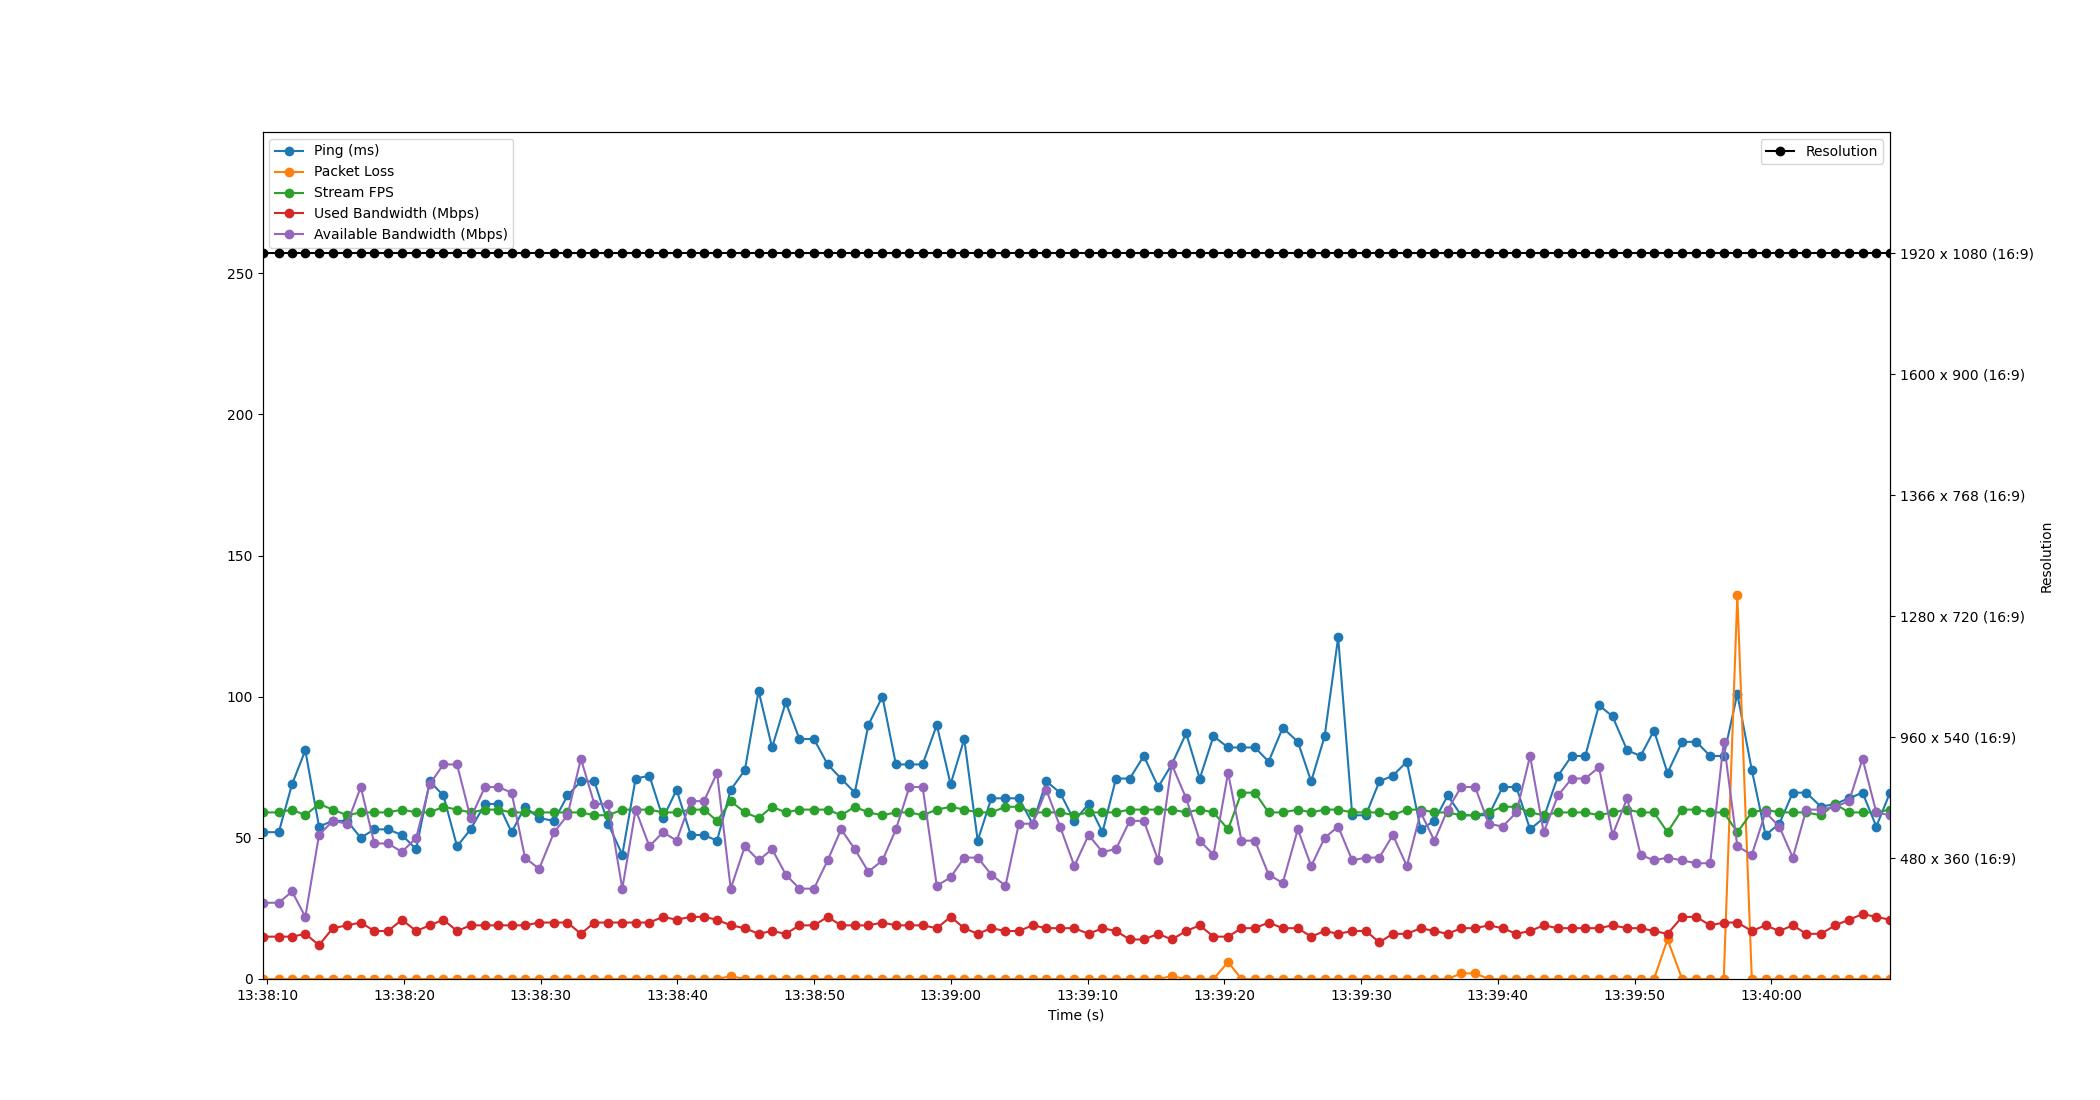

The table this chart was drawn from, first rows:
Time, Timestamp, Ping, Packet Loss, Stream FPS, Used Bandwidth, Resolution, Available Bandwidth
3.337860107421875e-06, 2023-07-11 13:38:09.655742, 52, 0, 59, 15, 1920 x 1080 (16:9), 27
1.191, 2023-07-11 13:38:10.846499, 52, 0, 59, 15, 1920 x 1080 (16:9), 27
2.161, 2023-07-11 13:38:11.816895, 69, 0, 60, 15, 1920 x 1080 (16:9), 31
3.131, 2023-07-11 13:38:12.787048, 81, 0, 58, 16, 1920 x 1080 (16:9), 22
4.132, 2023-07-11 13:38:13.788164, 54, 0, 62, 12, 1920 x 1080 (16:9), 51
5.142, 2023-07-11 13:38:14.797402, 56, 0, 60, 18, 1920 x 1080 (16:9), 56
6.186, 2023-07-11 13:38:15.841971, 56, 0, 58, 19, 1920 x 1080 (16:9), 55
7.188, 2023-07-11 13:38:16.844183, 50, 0, 59, 20, 1920 x 1080 (16:9), 68
8.176, 2023-07-11 13:38:17.831570, 53, 0, 59, 17, 1920 x 1080 (16:9), 48
9.186, 2023-07-11 13:38:18.842209, 53, 0, 59, 17, 1920 x 1080 (16:9), 48
10.19, 2023-07-11 13:38:19.850180, 51, 0, 60, 21, 1920 x 1080 (16:9), 45
11.24, 2023-07-11 13:38:20.896528, 46, 0, 59, 17, 1920 x 1080 (16:9), 50
12.23, 2023-07-11 13:38:21.886483, 70, 0, 59, 19, 1920 x 1080 (16:9), 69
13.23, 2023-07-11 13:38:22.886490, 65, 0, 61, 21, 1920 x 1080 (16:9), 76
14.23, 2023-07-11 13:38:23.882483, 47, 0, 60, 17, 1920 x 1080 (16:9), 76
15.22, 2023-07-11 13:38:24.876429, 53, 0, 59, 19, 1920 x 1080 (16:9), 57
16.27, 2023-07-11 13:38:25.923485, 62, 0, 60, 19, 1920 x 1080 (16:9), 68
17.25, 2023-07-11 13:38:26.904513, 62, 0, 60, 19, 1920 x 1080 (16:9), 68
18.22, 2023-07-11 13:38:27.874230, 52, 0, 59, 19, 1920 x 1080 (16:9), 66
19.19, 2023-07-11 13:38:28.850497, 61, 0, 59, 19, 1920 x 1080 (16:9), 43
20.23, 2023-07-11 13:38:29.881778, 57, 0, 59, 20, 1920 x 1080 (16:9), 39
21.33, 2023-07-11 13:38:30.982085, 56, 0, 59, 20, 1920 x 1080 (16:9), 52
22.3, 2023-07-11 13:38:31.960057, 65, 0, 59, 20, 1920 x 1080 (16:9), 58
23.29, 2023-07-11 13:38:32.941302, 70, 0, 59, 16, 1920 x 1080 (16:9), 78
24.27, 2023-07-11 13:38:33.924671, 70, 0, 58, 20, 1920 x 1080 (16:9), 62
25.28, 2023-07-11 13:38:34.936775, 55, 0, 58, 20, 1920 x 1080 (16:9), 62
26.31, 2023-07-11 13:38:35.969031, 44, 0, 60, 20, 1920 x 1080 (16:9), 32
27.29, 2023-07-11 13:38:36.943940, 71, 0, 60, 20, 1920 x 1080 (16:9), 60
28.29, 2023-07-11 13:38:37.949151, 72, 0, 60, 20, 1920 x 1080 (16:9), 47
29.29, 2023-07-11 13:38:38.946473, 57, 0, 59, 22, 1920 x 1080 (16:9), 52
30.29, 2023-07-11 13:38:39.941512, 67, 0, 59, 21, 1920 x 1080 (16:9), 49
31.32, 2023-07-11 13:38:40.974514, 51, 0, 60, 22, 1920 x 1080 (16:9), 63
32.29, 2023-07-11 13:38:41.942506, 51, 0, 60, 22, 1920 x 1080 (16:9), 63
33.24, 2023-07-11 13:38:42.898508, 49, 0, 56, 21, 1920 x 1080 (16:9), 73
34.24, 2023-07-11 13:38:43.898266, 67, 1, 63, 19, 1920 x 1080 (16:9), 32
35.28, 2023-07-11 13:38:44.933642, 74, 0, 59, 18, 1920 x 1080 (16:9), 47
36.28, 2023-07-11 13:38:45.936252, 102, 0, 57, 16, 1920 x 1080 (16:9), 42
37.27, 2023-07-11 13:38:46.923836, 82, 0, 61, 17, 1920 x 1080 (16:9), 46
38.27, 2023-07-11 13:38:47.923537, 98, 0, 59, 16, 1920 x 1080 (16:9), 37
39.27, 2023-07-11 13:38:48.922497, 85, 0, 60, 19, 1920 x 1080 (16:9), 32
40.33, 2023-07-11 13:38:49.984649, 85, 0, 60, 19, 1920 x 1080 (16:9), 32
41.33, 2023-07-11 13:38:50.986509, 76, 0, 60, 22, 1920 x 1080 (16:9), 42
42.32, 2023-07-11 13:38:51.971645, 71, 0, 58, 19, 1920 x 1080 (16:9), 53
43.31, 2023-07-11 13:38:52.970590, 66, 0, 61, 19, 1920 x 1080 (16:9), 46
44.31, 2023-07-11 13:38:53.966472, 90, 0, 59, 19, 1920 x 1080 (16:9), 38
45.34, 2023-07-11 13:38:54.992469, 100, 0, 58, 20, 1920 x 1080 (16:9), 42
46.32, 2023-07-11 13:38:55.979456, 76, 0, 59, 19, 1920 x 1080 (16:9), 53
47.31, 2023-07-11 13:38:56.962504, 76, 0, 59, 19, 1920 x 1080 (16:9), 68
48.28, 2023-07-11 13:38:57.934096, 76, 0, 58, 19, 1920 x 1080 (16:9), 68
49.31, 2023-07-11 13:38:58.969269, 90, 0, 60, 18, 1920 x 1080 (16:9), 33
50.32, 2023-07-11 13:38:59.978528, 69, 0, 61, 22, 1920 x 1080 (16:9), 36
51.32, 2023-07-11 13:39:00.977151, 85, 0, 60, 18, 1920 x 1080 (16:9), 43
52.31, 2023-07-11 13:39:01.962094, 49, 0, 59, 16, 1920 x 1080 (16:9), 43
53.3, 2023-07-11 13:39:02.954505, 64, 0, 59, 18, 1920 x 1080 (16:9), 37
54.34, 2023-07-11 13:39:03.992296, 64, 0, 61, 17, 1920 x 1080 (16:9), 33
55.31, 2023-07-11 13:39:04.969658, 64, 0, 61, 17, 1920 x 1080 (16:9), 55
56.32, 2023-07-11 13:39:05.979486, 55, 0, 59, 19, 1920 x 1080 (16:9), 55
57.32, 2023-07-11 13:39:06.980079, 70, 0, 59, 18, 1920 x 1080 (16:9), 67
58.33, 2023-07-11 13:39:07.982487, 66, 0, 59, 18, 1920 x 1080 (16:9), 54
59.37, 2023-07-11 13:39:09.029242, 56, 0, 58, 18, 1920 x 1080 (16:9), 40
... 59 more rows
